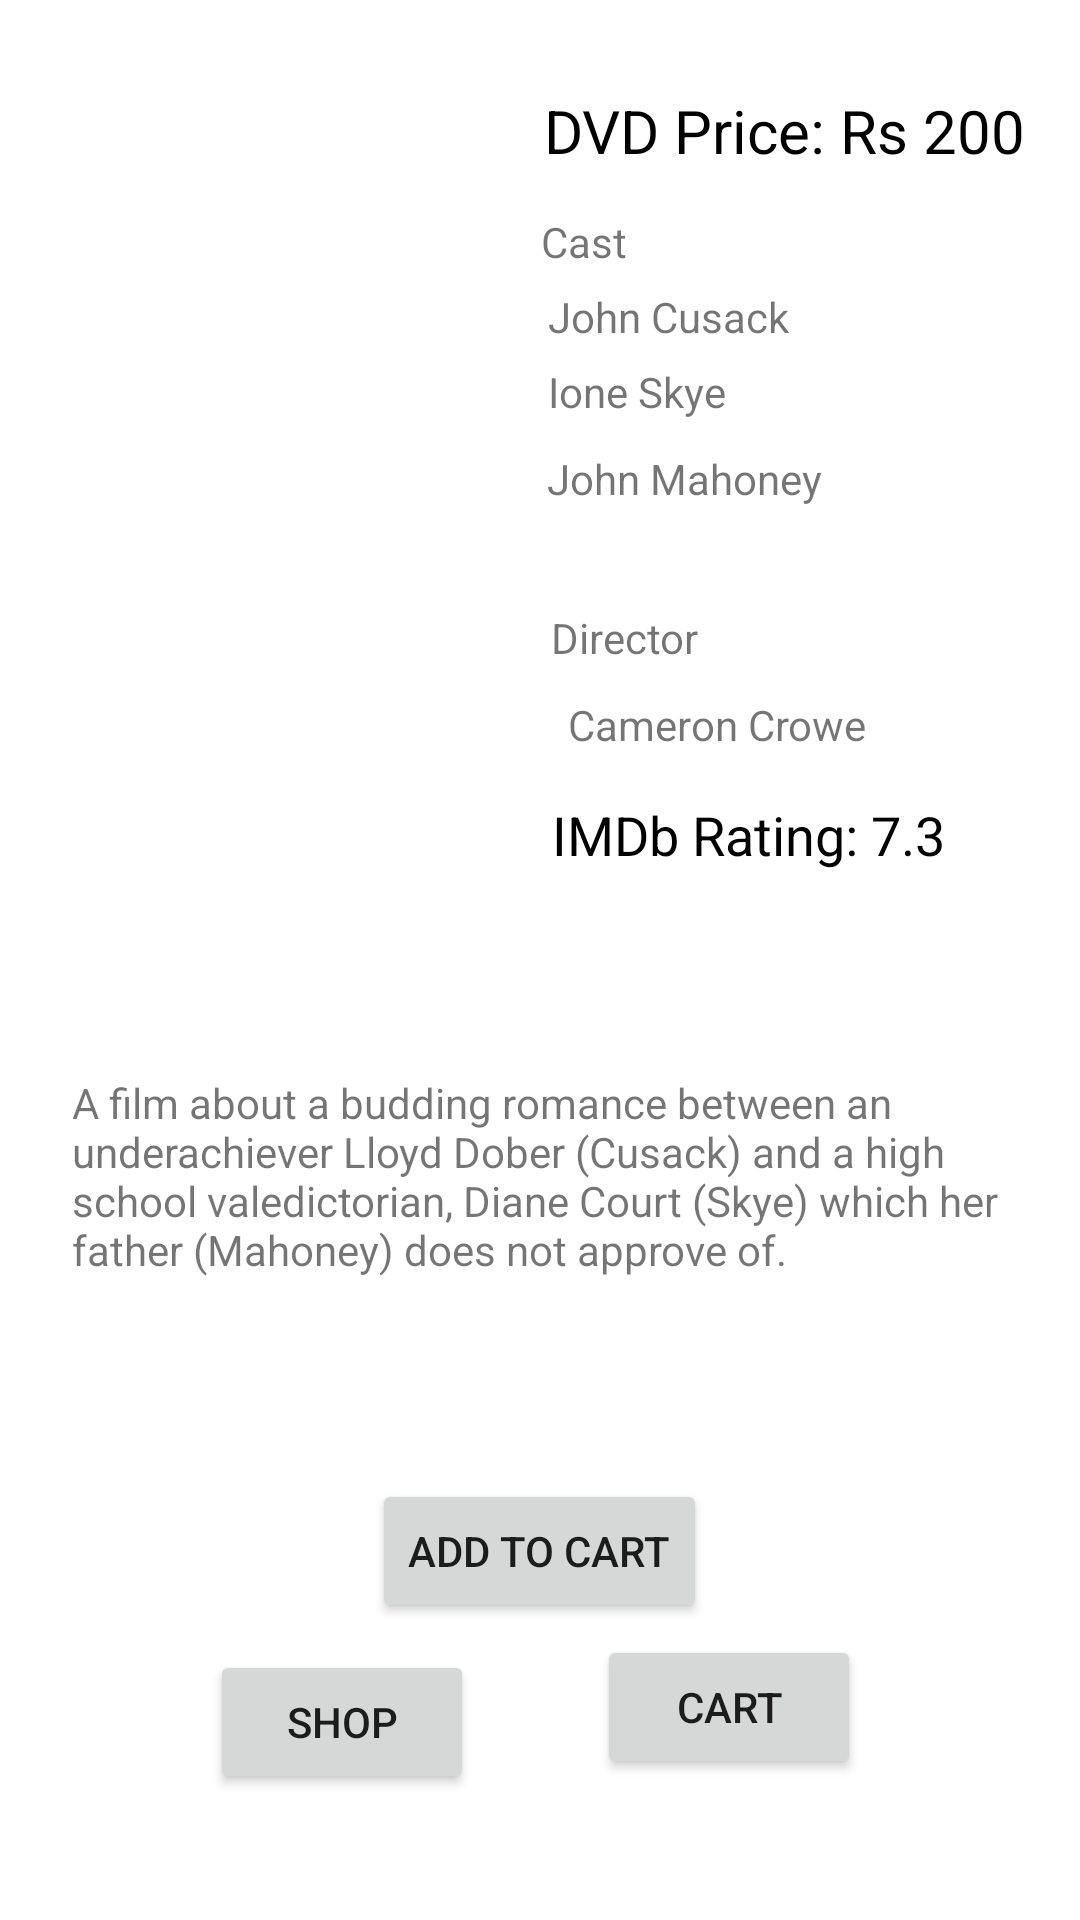

Here is an Android app screen rendered from its layout file. Give the layout XML and the strings, colors and styles it references.
<!-- AndroidManifest.xml: application theme Theme.OnlineMovieStore -->
<!-- res/layout/roma7.xml -->
<?xml version="1.0" encoding="utf-8"?>
<RelativeLayout xmlns:android="http://schemas.android.com/apk/res/android"
    xmlns:tools="http://schemas.android.com/tools"
    android:layout_width="match_parent"
    android:layout_height="match_parent">

    <TextView
        android:id="@+id/Rm7c2"
        android:layout_width="wrap_content"
        android:layout_height="wrap_content"
        android:layout_alignParentTop="true"
        android:layout_alignParentEnd="true"
        android:layout_marginTop="121dp"
        android:layout_marginEnd="118dp"
        android:text="Ione Skye" />

    <ImageView
        android:layout_width="186dp"
        android:layout_height="307dp"
        android:layout_alignParentStart="true"
        android:layout_alignParentTop="true"
        android:layout_marginStart="24dp"
        android:layout_marginTop="13dp"
        android:src="@drawable/roma7" />

    <Button
        android:id="@+id/shop"
        android:layout_width="wrap_content"
        android:layout_height="wrap_content"
        android:layout_alignParentStart="true"
        android:layout_alignParentBottom="true"
        android:layout_marginStart="70dp"
        android:layout_marginBottom="42dp"
        android:text="Shop"
        tools:layout_editor_absoluteX="102dp"
        tools:layout_editor_absoluteY="488dp" />

    <Button
        android:id="@+id/cart"
        android:layout_width="wrap_content"
        android:layout_height="wrap_content"
        android:layout_alignParentEnd="true"
        android:layout_alignParentBottom="true"
        android:layout_marginEnd="73dp"
        android:layout_marginBottom="47dp"
        android:text="Cart"
        tools:layout_editor_absoluteX="231dp"
        tools:layout_editor_absoluteY="488dp" />

    <Button
        android:id="@+id/rbuy7"
        android:layout_width="wrap_content"
        android:layout_height="wrap_content"
        android:layout_alignParentBottom="true"
        android:layout_centerHorizontal="true"
        android:layout_marginBottom="99dp"
        android:text="Add To Cart" />

    <TextView
        android:id="@+id/rm7p"
        android:layout_width="wrap_content"
        android:layout_height="wrap_content"
        android:layout_alignParentTop="true"
        android:layout_alignParentEnd="true"
        android:layout_marginTop="30dp"
        android:layout_marginEnd="18dp"
        android:text="DVD Price: Rs 200"
        android:textColor="@color/black"
        android:textSize="20sp" />

    <TextView
        android:id="@+id/rm7c"
        android:layout_width="wrap_content"
        android:layout_height="wrap_content"
        android:layout_alignParentTop="true"
        android:layout_alignParentEnd="true"
        android:layout_marginTop="71dp"
        android:layout_marginEnd="151dp"
        android:text="Cast" />

    <TextView
        android:id="@+id/rm7c1"
        android:layout_width="wrap_content"
        android:layout_height="wrap_content"
        android:layout_alignParentTop="true"
        android:layout_alignParentEnd="true"
        android:layout_marginTop="96dp"
        android:layout_marginEnd="97dp"
        android:text="John Cusack" />

    <TextView
        android:id="@+id/rm7c3"
        android:layout_width="wrap_content"
        android:layout_height="wrap_content"
        android:layout_alignParentTop="true"
        android:layout_alignParentEnd="true"
        android:layout_marginTop="150dp"
        android:layout_marginEnd="86dp"
        android:text="John Mahoney" />

    <TextView
        android:id="@+id/rm7d"
        android:layout_width="wrap_content"
        android:layout_height="wrap_content"
        android:layout_alignParentTop="true"
        android:layout_alignParentEnd="true"
        android:layout_marginTop="203dp"
        android:layout_marginEnd="127dp"
        android:text="Director" />

    <TextView
        android:id="@+id/rm7d1"
        android:layout_width="wrap_content"
        android:layout_height="wrap_content"
        android:layout_alignParentTop="true"
        android:layout_alignParentEnd="true"
        android:layout_marginTop="232dp"
        android:layout_marginEnd="71dp"
        android:text="Cameron Crowe" />

    <TextView
        android:id="@+id/textView46"
        android:layout_width="wrap_content"
        android:layout_height="wrap_content"
        android:layout_alignParentTop="true"
        android:layout_alignParentEnd="true"
        android:layout_marginTop="266dp"
        android:layout_marginEnd="45dp"
        android:text="IMDb Rating: 7.3"
        android:textColor="@color/black"
        android:textSize="18sp" />

    <TextView
        android:id="@+id/rm7des"
        android:layout_width="366dp"
        android:layout_height="112dp"
        android:layout_alignParentStart="true"
        android:layout_alignParentBottom="true"
        android:layout_marginStart="24dp"
        android:layout_marginBottom="170dp"
        android:text="A film about a budding romance between an underachiever Lloyd Dober (Cusack) and a high school valedictorian, Diane Court (Skye) which her father (Mahoney) does not approve of." />
</RelativeLayout>
<!-- resources referenced by this layout -->
<resources>
  <style name="Theme.OnlineMovieStore" parent="Theme.MaterialComponents.DayNight.DarkActionBar">
          
          <item name="colorPrimary">@color/purple_500</item>
          <item name="colorPrimaryVariant">@color/purple_700</item>
          <item name="colorOnPrimary">@color/white</item>
          
          <item name="colorSecondary">@color/teal_200</item>
          <item name="colorSecondaryVariant">@color/teal_700</item>
          <item name="colorOnSecondary">@color/black</item>
          
          <item name="android:statusBarColor" tools:targetApi="l">?attr/colorPrimaryVariant</item>
          
      </style>
  <!-- not gathered from this repository: default colours our renderer supplied (Android Studio template values) -->
  <color name="purple_500">#FF6200EE</color>
  <color name="purple_700">#FF3700B3</color>
  <color name="teal_200">#FF03DAC5</color>
  <color name="teal_700">#FF018786</color>
  <color name="black">#FF000000</color>
  <color name="white">#FFFFFFFF</color>
</resources>
